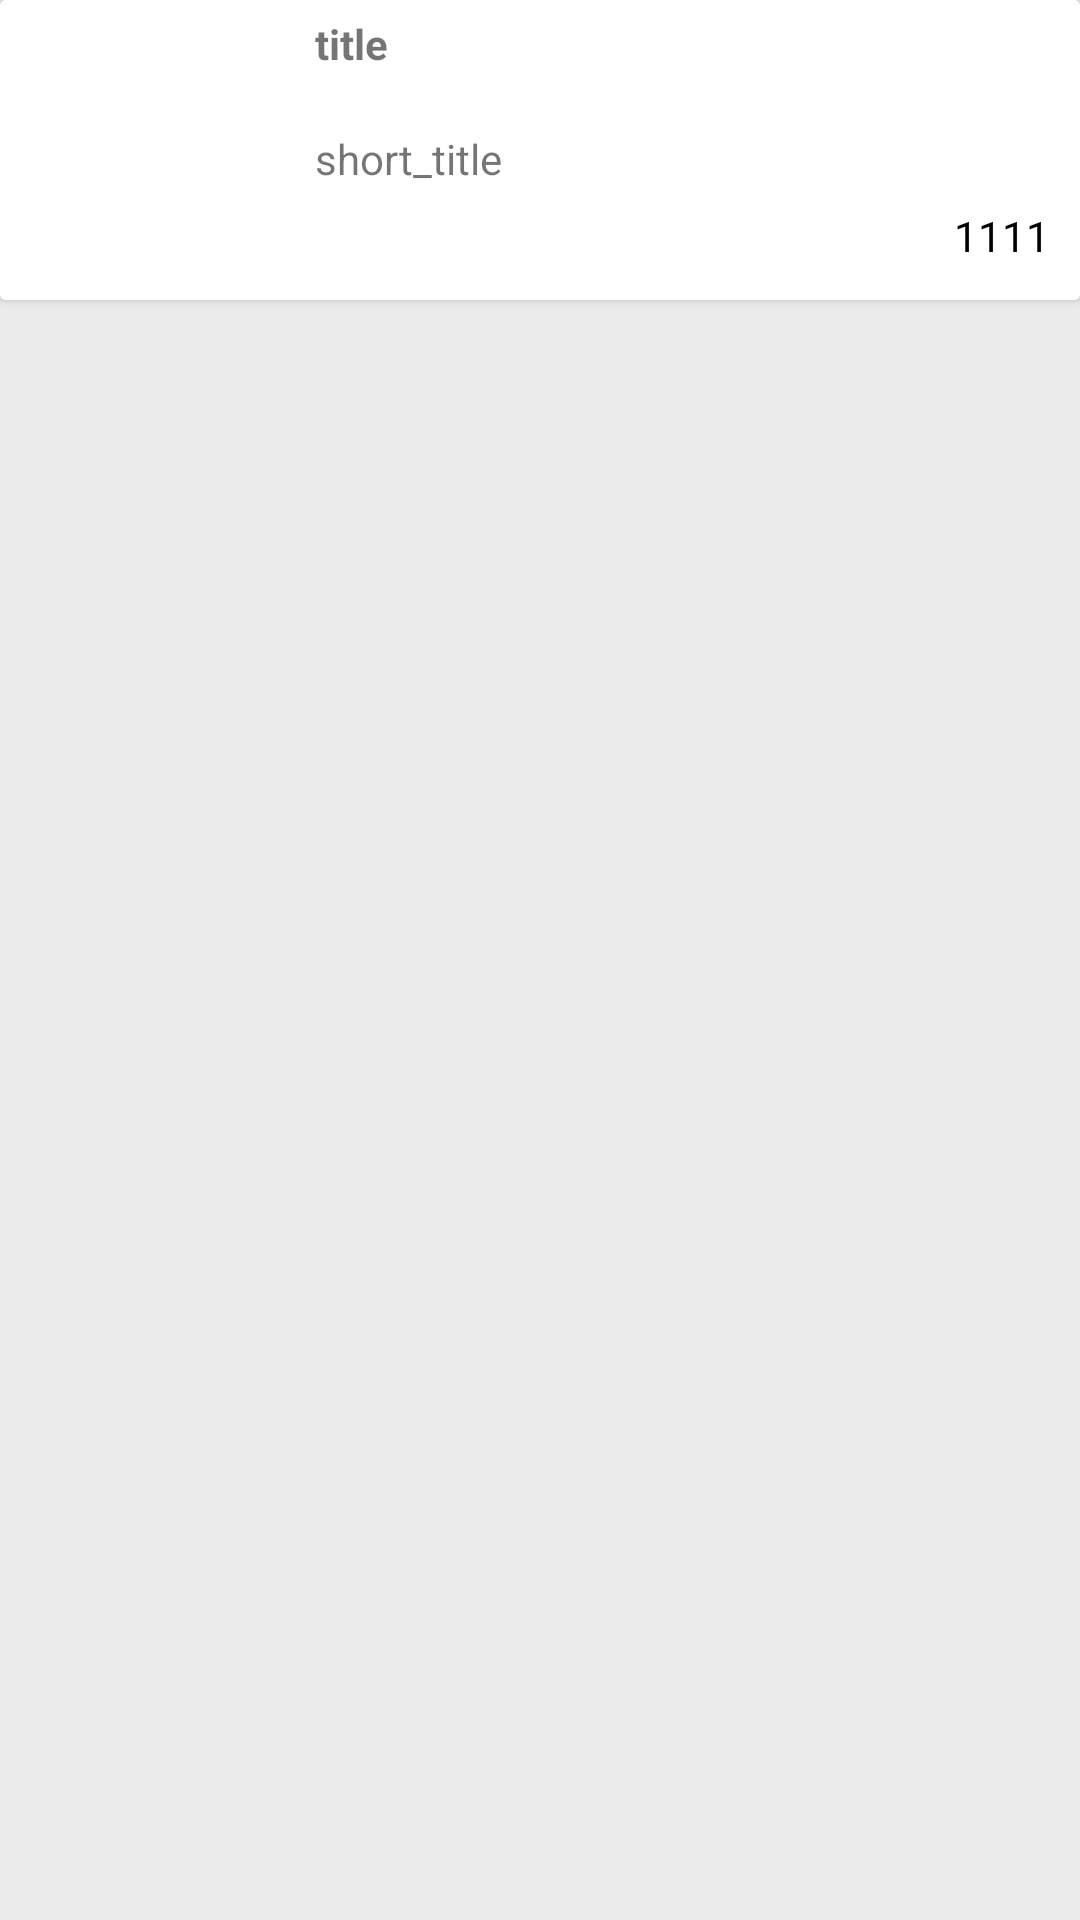

Reconstruct the res/layout file that produces this screen, plus the resources it refers to.
<!-- AndroidManifest.xml: application theme Theme.Design.Light.NoActionBar -->
<!-- res/layout/video_ch_item.xml -->
<?xml version="1.0" encoding="utf-8"?>
<LinearLayout xmlns:android="http://schemas.android.com/apk/res/android"
    android:layout_width="match_parent"
    android:layout_height="105dp"
    xmlns:app="http://schemas.android.com/apk/res-auto"
    android:orientation="vertical"
    android:background="@color/me_layout_background">

    <android.support.v7.widget.CardView
        android:id="@+id/history_item"
        android:layout_width="match_parent"
        android:layout_height="100dp"
        app:cardPreventCornerOverlap="true"
        android:clickable="true"
        android:foreground="?android:attr/selectableItemBackground"
        xmlns:android="http://schemas.android.com/apk/res/android"
        xmlns:app="http://schemas.android.com/apk/res-auto"
        android:background="@color/me_layout_item_background">

        <LinearLayout
            android:layout_width="match_parent"
            android:layout_height="match_parent"
            android:orientation="horizontal"
            android:background="#fff">

            <ImageView
                android:id="@+id/history_image"
                android:layout_width="95dp"
                android:layout_height="95dp"
                android:layout_gravity="center"
                android:layout_marginLeft="5dp"
                android:src="@mipmap/ic_launcher"/>

            <LinearLayout
                android:layout_width="0dp"
                android:layout_height="match_parent"
                android:layout_weight="1"
                android:orientation="vertical"
                android:padding="5dp">

                <TextView
                    android:id="@+id/history_title"
                    android:layout_width="match_parent"
                    android:layout_height="0dp"
                    android:layout_weight="1.5"
                    android:text="title"
                    android:textSize="14sp"
                    android:textStyle="bold"/>

                <TextView
                    android:id="@+id/history_short_title"
                    android:layout_width="match_parent"
                    android:layout_height="0dp"
                    android:layout_weight="1"
                    android:text="short_title"
                    android:textSize="14sp"/>

                <TextView
                    android:id="@+id/currentTime"
                    android:layout_width="match_parent"
                    android:layout_height="0dp"
                    android:layout_weight="1"
                    android:gravity="right"
                    android:text="1111"
                    android:textColor="#000"
                    android:textSize="14sp"
                    android:layout_marginRight="5dp"/>

            </LinearLayout>

        </LinearLayout>


    </android.support.v7.widget.CardView>

</LinearLayout>
<!-- resources referenced by this layout -->
<resources>
  <color name="me_layout_background">#ececec</color>
  <color name="me_layout_item_background">#f7f6f6</color>
</resources>
